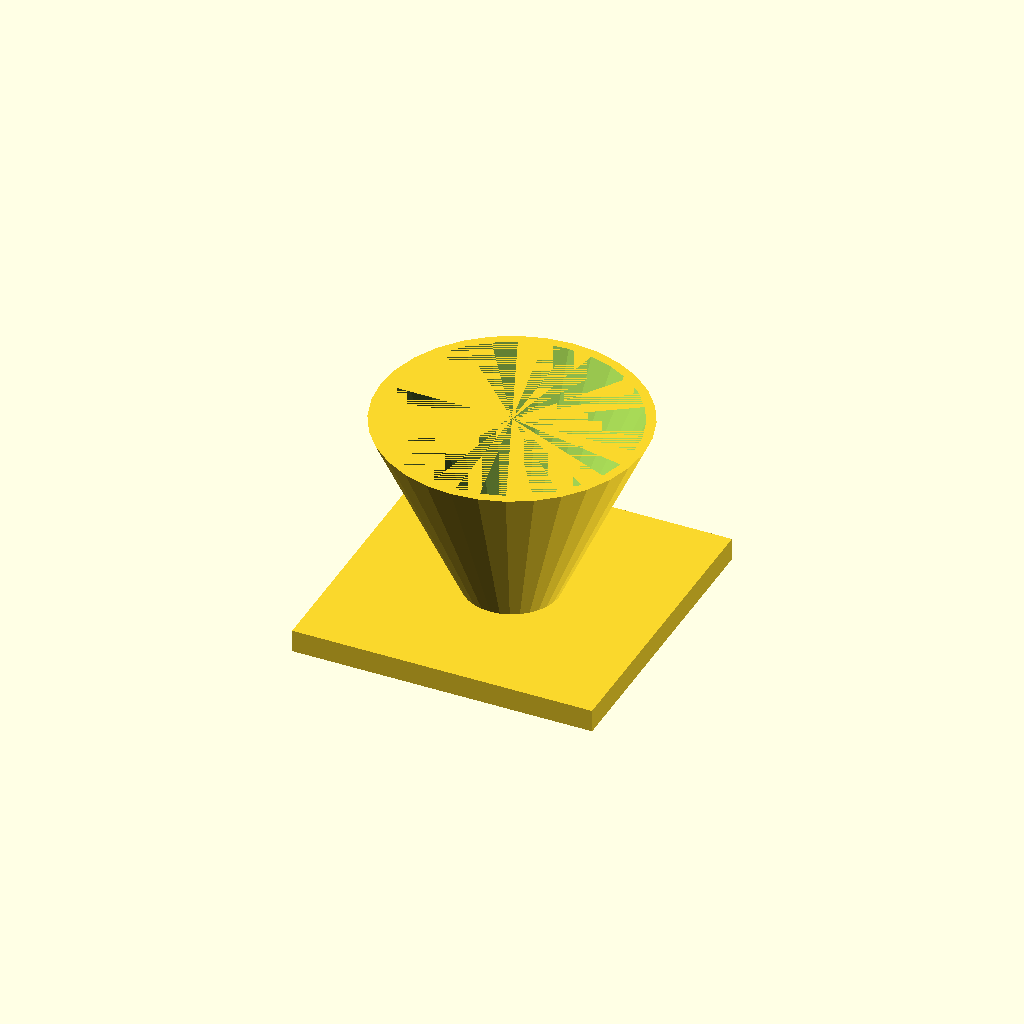
Cell 1: the model at its default parameters.
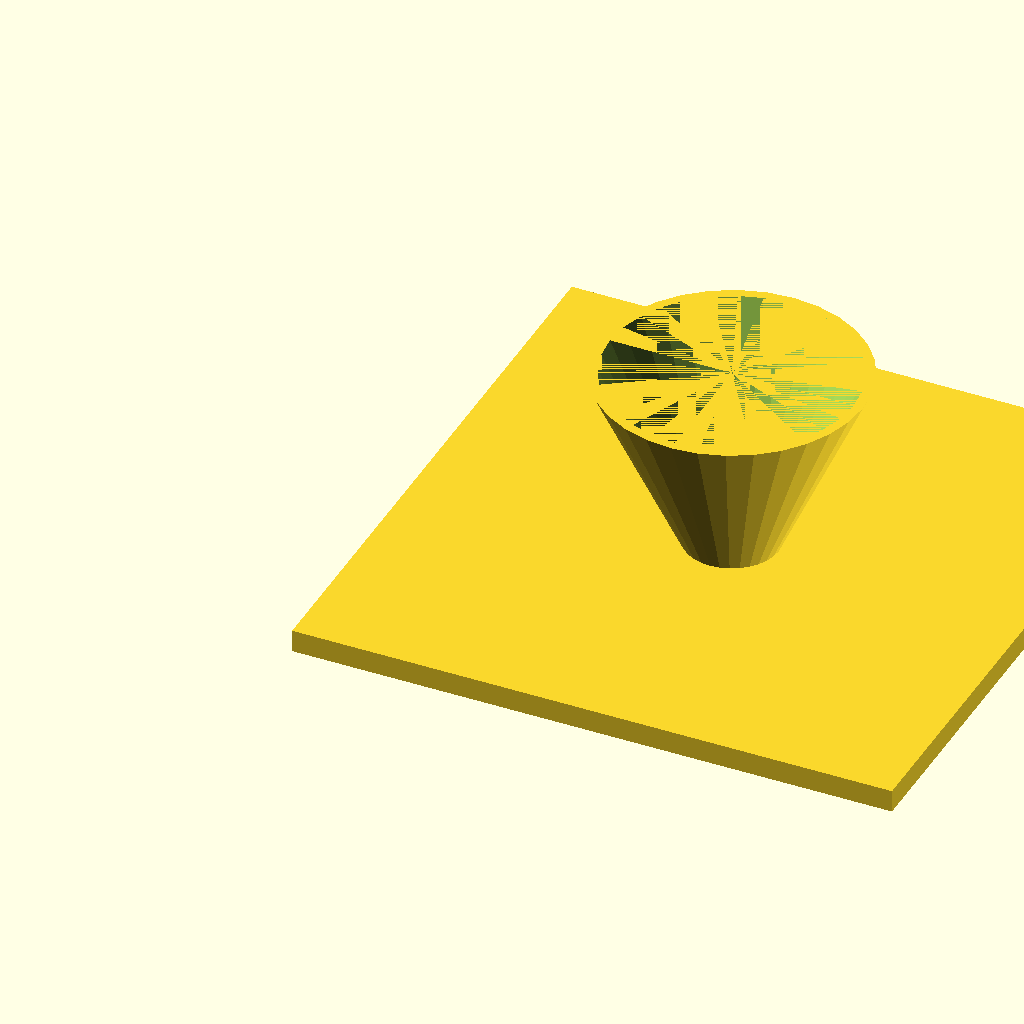
Cell 2 — fl set to 160, the other parameters unchanged.
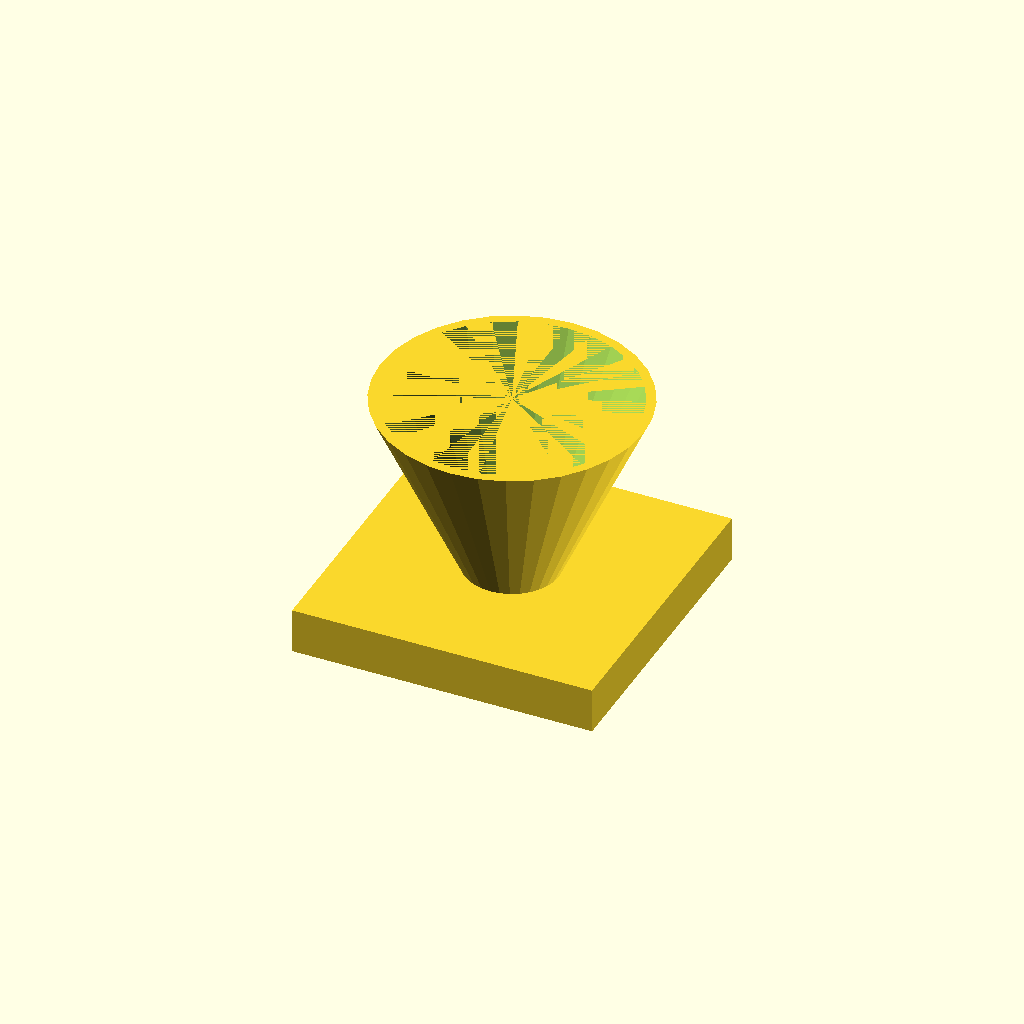
Cell 3 — fl_t set to 12, the other parameters unchanged.
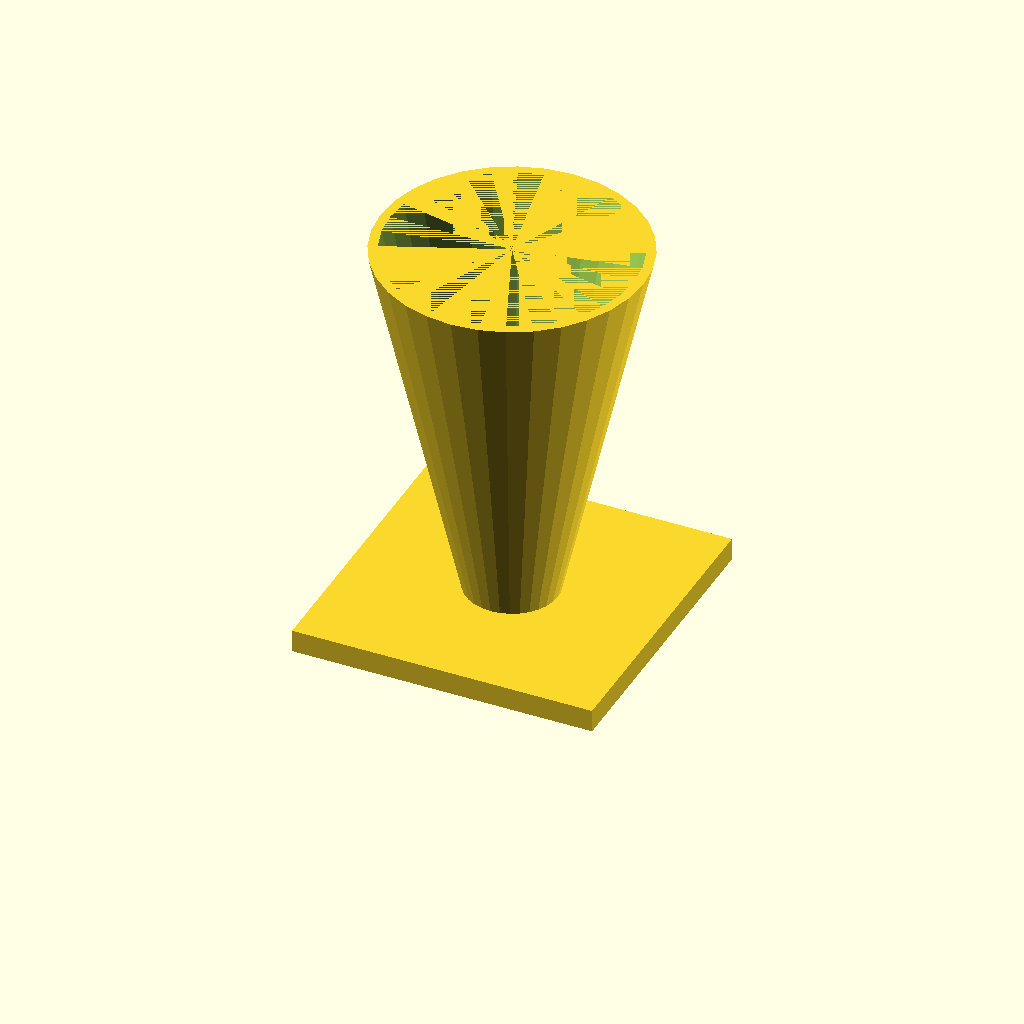
Cell 4 — cone_h set to 100, the other parameters unchanged.
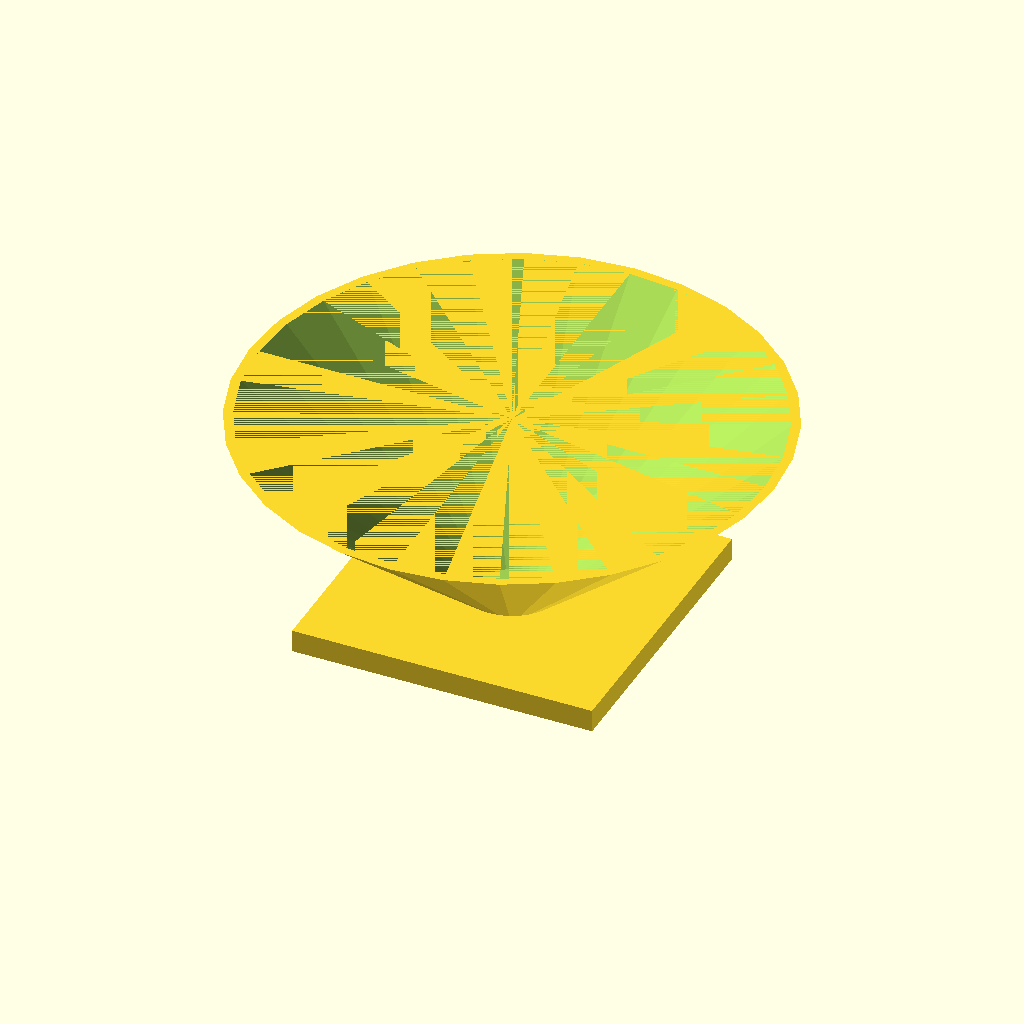
Cell 5 — top_d set to 140, the other parameters unchanged.
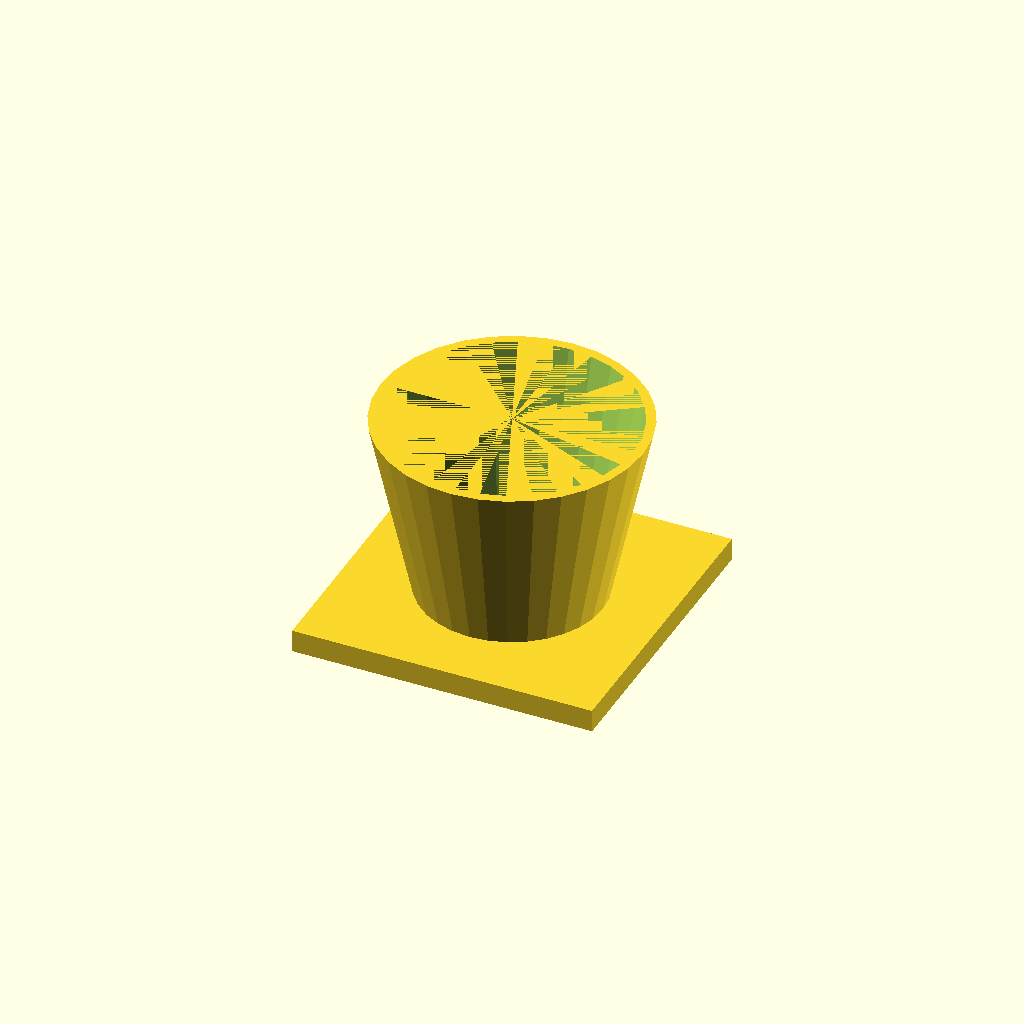
Cell 6: the same model with bot_d = 48.
All cells are drawn from one camera (rotation 55°, 0°, 25°, orthographic, colour scheme Cornfield), so only the parameter changes between them.
OpenSCAD source file optional_data/data/solid3/hopper/part_0019.scad:
$fn = 32;

// ----------------------------------------------------------------------
// Hopper: funnel with square flange
// ----------------------------------------------------------------------

// --- parameters (mm) ---
fl = 80;                  // flange side, X and Y
fl_t = 6;                 // flange thickness
cone_h = 50;              // cone height above the flange
top_d = 70;               // cone mouth diameter
bot_d = 24;               // cone spout diameter
wall = 2.5;               // cone wall thickness

bore_d = bot_d - 2 * wall;  // spout bore diameter
total_h = fl_t + cone_h - 1;  // overall height

difference() {
  union() {
    cube([fl, fl, fl_t]);
    translate([fl / 2, fl / 2, fl_t - 1])
      cylinder(h = cone_h, d1 = bot_d, d2 = top_d);
  }
  translate([fl / 2, fl / 2, fl_t - 2])
    cylinder(h = cone_h + 1, d1 = bore_d, d2 = top_d - 2 * wall);
}
Customizer parameters (derived from the source; name, type, default, range or options):
fl: number, default 80
fl_t: number, default 6
cone_h: number, default 50
top_d: number, default 70
bot_d: number, default 24
wall: number, default 2.5
